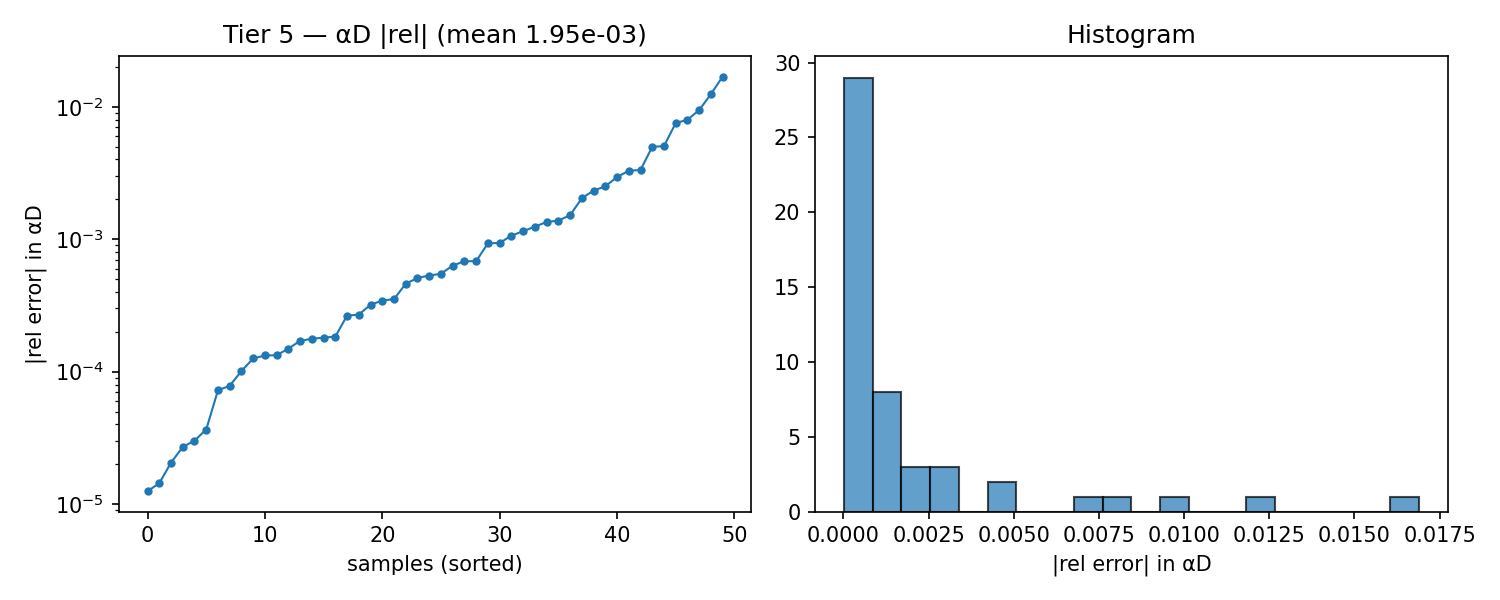

The file beside this chart, header and first rows:
alpha, beta, alphaD_true, alphaD_pred, rel_abs, rel_signed
1.743, 1, 22.29, 22.22, 0.002946, -0.002946
1.614, 1.25, 21.05, 21.03, 0.001148, -0.001148
1.743, 1.25, 21.33, 21.31, 0.001245, -0.001245
0.8430, 2.75, 14.98, 14.99, 0.0006811, 0.0006811
1.1, 1.25, 19.87, 19.89, 0.001064, 0.001064
0.4570, 1, 19.55, 19.7, 0.007533, 0.007533
0.4570, 4, 14.42, 14.47, 0.003288, 0.003288
1.614, 1, 22.04, 21.98, 0.002506, -0.002506
0.7140, 1.25, 18.97, 18.97, 1.2531560832664266e-05, 1.2531560832664266e-05
1.486, 2.25, 17.59, 17.58, 0.0005318, -0.0005318
1.357, 2, 17.94, 17.93, 7.824540986569013e-05, -7.824540986569013e-05
1.614, 4.5, 13.74, 13.75, 0.000177, 0.000177
2, 2.5, 18.34, 18.37, 0.001347, 0.001347
2, 2, 19.59, 19.63, 0.002038, 0.002038
0.9710, 1.25, 19.57, 19.57, 0.0002694, 0.0002694
0.3290, 4.25, 15.84, 15.99, 0.009439, 0.009439
2, 2.25, 18.95, 18.98, 0.001516, 0.001516
0.3290, 4, 15.31, 15.38, 0.004983, 0.004983
0.5860, 4.5, 14.05, 13.81, 0.0169, -0.0169
1.229, 1, 21.25, 21.28, 0.001383, 0.001383
0.9710, 1.75, 17.74, 17.74, 0.0003532, 0.0003532
0.3290, 1.25, 18.19, 18.04, 0.007969, -0.007969
1.229, 1.25, 20.18, 20.2, 0.0009315, 0.0009315
1.871, 4, 15.14, 15.13, 3.657238559743366e-05, -3.657238559743366e-05
1.743, 3.75, 15.18, 15.18, 0.0001325, 0.0001325
1.614, 3.75, 14.84, 14.84, 2.055793117449965e-05, -2.055793117449965e-05
0.4570, 3.25, 14.34, 14.34, 0.0003436, 0.0003436
1.1, 3.75, 13.76, 13.76, 3.012197389505521e-05, 3.012197389505521e-05
1.1, 3, 14.95, 14.97, 0.0009359, 0.0009359
0.8430, 4.5, 13.09, 12.93, 0.01245, -0.01245
1.486, 1.75, 19.02, 19.02, 0.0004611, -0.0004611
1.357, 1.5, 19.54, 19.54, 0.000101, -0.000101
1.357, 4, 13.86, 13.86, 0.0002651, -0.0002651
0.9710, 3.5, 13.95, 13.94, 0.000683, -0.000683
2, 1.5, 21.04, 21.09, 0.002328, 0.002328
1.229, 3.5, 14.35, 14.35, 0.0001808, -0.0001808
0.9710, 3.75, 13.63, 13.63, 0.0001709, -0.0001709
1.229, 3.75, 13.97, 13.97, 0.0003204, -0.0003204
1.871, 3.5, 15.96, 15.96, 1.4363468938450592e-05, -1.4363468938450592e-05
1.743, 2, 18.94, 18.94, 0.0001493, -0.0001493
0.4570, 2, 16.06, 16.06, 0.0001258, 0.0001258
1.871, 2.75, 17.43, 17.44, 0.0001838, 0.0001838
1.1, 2.25, 16.61, 16.62, 0.0005486, 0.0005486
1.486, 3, 15.87, 15.86, 7.228545553341366e-05, -7.228545553341366e-05
1.229, 2.5, 16.3, 16.31, 0.00051, 0.00051
0.3290, 2.75, 14.88, 14.93, 0.003328, 0.003328
0.3290, 2.5, 15.13, 15.2, 0.005045, 0.005045
1.229, 2, 17.61, 17.61, 0.0001331, 0.0001331
1.871, 2, 19.27, 19.28, 0.0006325, 0.0006325
1.614, 4.25, 14.08, 14.08, 2.6998314433905408e-05, -2.6998314433905408e-05
